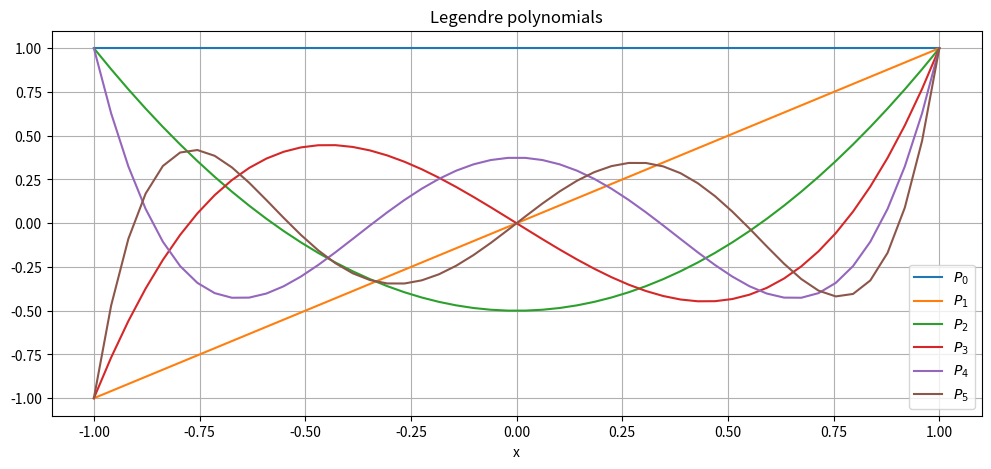

Reproduce this figure in Python. (Note: this script raises an exception after producing the figure.)
# %%
import numpy as np
import matplotlib.pyplot as plt
from scipy.special import gammaln, factorial


def jacobi_poly(xs: np.ndarray, alpha: float, beta: float, N: int):
    jpm2 = xs**0
    jpm1 = 0.5 * (alpha - beta + (alpha + beta + 2) * xs)
    jpm0 = xs * 0

    if N == 0:
        return jpm2
    if N == 1:
        return jpm1

    for n in range(2, N + 1):
        am1 = (2 * ((n - 1) + alpha) * ((n - 1) + beta)) / (
            (2 * (n - 1) + alpha + beta + 1) * (2 * (n - 1) + alpha + beta)
        )
        a0 = (alpha**2 - beta**2) / (
            (2 * (n - 1) + alpha + beta + 2) * (2 * (n - 1) + alpha + beta)
        )
        ap1 = (2 * ((n - 1) + 1) * ((n - 1) + alpha + beta + 1)) / (
            (2 * (n - 1) + alpha + beta + 2) * (2 * (n - 1) + alpha + beta + 1)
        )

        jpm0 = ((a0 + xs) * jpm1 - am1 * jpm2) / ap1
        jpm2 = jpm1
        jpm1 = jpm0

    return jpm0


def normalized_jacobi_poly(xs: np.ndarray, alpha: float, beta: float, N: int):
    log_c = -0.5 * (
        np.log(2) * (alpha + beta + 1)
        + gammaln(N + alpha + 1)
        + gammaln(N + beta + 1)
        - gammaln(N + 1)
        - np.log(2 * N + alpha + beta + 1)
        - gammaln(N + alpha + beta + 1)
    )
    return np.exp(log_c) * jacobi_poly(xs, alpha, beta, N)


def legendre_polynomials(xs: np.ndarray, degree: int) -> np.ndarray:
    """Return Legendre polynomials P_0..P_degree evaluated at xs."""
    xs = np.asarray(xs)
    polys = np.empty((degree + 1, xs.size))
    for n in range(degree + 1):
        polys[n] = jacobi_poly(xs, 0.0, 0.0, n)
    return polys


# %%
if __name__ == "__main__":
    plt.figure(figsize=(12, 5))
    for n in range(6):
        xs = np.linspace(-1, 1)

        ys = jacobi_poly(xs, 0, 0, n)

        plt.plot(xs, ys, label=f"$P_{{{n}}}$")

        # ys_scipy = eval_jacobi(n, 0, 0, xs)
        # plt.plot(xs, ys_scipy, "--", label=f"scipy $P_{{{n}}}$")
    plt.title("Legendre polynomials")
    plt.xlabel("x")
    plt.legend()
    plt.grid()
    plt.savefig("./assignment_1/Plots/PolynomialMethods/exercise_h_1.pdf")
    # %%

    plt.figure(figsize=(12, 5))
    for n in range(6):
        ws = gamma(n + 1) * gamma(1 / 2) / gamma(n + 1 / 2)

        xs = np.linspace(-1, 1)

        ys = jacobi_poly(xs, -1 / 2, -1 / 2, n) * ws

        plt.plot(xs, ys, label=f"$P_{{{n}}}$")
    plt.title("Chebyshev polynomials")
    plt.xlabel("x")
    plt.legend()
    plt.savefig("./assignment_1/Plots/PolynomialMethods/exercise_h_2.pdf")

    # %%
